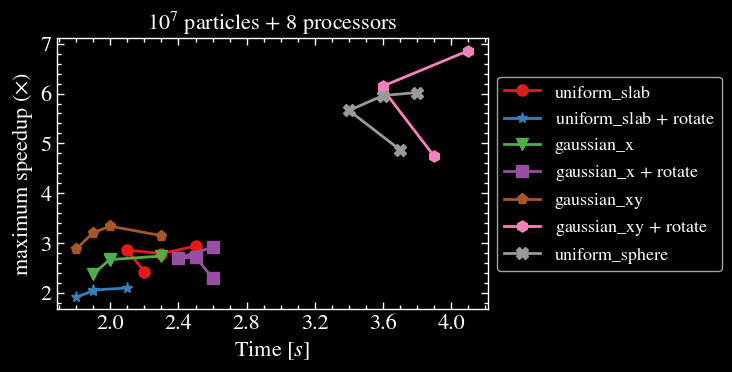

Write the Python code that produced this figure.
import numpy as np
from pylab import cm
import matplotlib as mpl
import matplotlib.pyplot as plt

mpl.rcParams['font.family'] = 'STIXGeneral'
plt.rcParams['xtick.labelsize'] = 16
plt.rcParams['ytick.labelsize'] = 16
plt.rcParams['font.size'] = 16
plt.rcParams['figure.figsize'] = [7.6, 4]
plt.rcParams['axes.titlesize'] = 16
plt.rcParams['axes.labelsize'] = 16
plt.rcParams['lines.linewidth'] = 2
plt.rcParams['lines.markersize'] = 6
plt.rcParams['legend.fontsize'] = 13
plt.rcParams['mathtext.fontset'] = 'stix'
plt.rcParams['axes.linewidth'] = 1

plt.style.use('dark_background')

colors = cm.get_cmap('Set1', 8)

fig = plt.figure()
ax = fig.add_subplot(1, 1, 1)

ax.xaxis.set_tick_params(which='major', size=5, width=1,
                         direction='in', top='on')
ax.xaxis.set_tick_params(which='minor', size=3, width=1,
                         direction='in', top='on')
ax.yaxis.set_tick_params(which='major', size=5, width=1,
                         direction='in', right='on')
ax.yaxis.set_tick_params(which='minor', size=3, width=1,
                         direction='in', right='on')

ax.xaxis.set_major_locator(mpl.ticker.MultipleLocator(0.4))
ax.xaxis.set_minor_locator(mpl.ticker.MultipleLocator(0.10))
ax.yaxis.set_major_locator(mpl.ticker.MultipleLocator(1))
ax.yaxis.set_minor_locator(mpl.ticker.MultipleLocator(.2))

extent = [0.9, 0.5, 0.3, 0.1]
speedup1 = [2.94, 2.79, 2.86, 2.43]
time1 = [2.5, 2.3, 2.1, 2.2]
speedup2 = [2.1, 2.06, 2.04, 1.92]
time2 = [2.1, 1.9, 1.9, 1.8]
speedup3 = [2.74, 2.67, 2.68, 2.38]
time3 = [2.3, 2.0, 2.0, 1.9]
speedup4 = [2.92, 2.70, 2.72, 2.30]
time4 = [2.6, 2.4, 2.5, 2.6]
speedup5 = [3.15, 3.34, 3.21, 2.88]
time5 = [2.3, 2.0, 1.9, 1.8]
speedup6 = [6.86, 6.15, 6.08, 4.74]
time6 = [4.1, 3.6, 3.6, 3.9]
speedup7 = [6.02, 5.96, 5.66, 4.87]
time7 = [3.8, 3.6, 3.4, 3.7]

ax.plot(time1, speedup1, '-o', markersize=8, color=colors(0), label='uniform_slab')
ax.plot(time2, speedup2, '-*', markersize=8, color=colors(1), label='uniform_slab $+$ rotate')
ax.plot(time3, speedup3, '-v', markersize=8, color=colors(2), label='gaussian_x')
ax.plot(time4, speedup4, '-s', markersize=8, color=colors(3), label='gaussian_x $+$ rotate')
ax.plot(time5, speedup5, '-p', markersize=8, color=colors(5), label='gaussian_xy')
ax.plot(time6, speedup6, '-h', markersize=8, color=colors(6), label='gaussian_xy $+$ rotate')
ax.plot(time7, speedup7, '-X', markersize=8, color=colors(7), label='uniform_sphere')

ax.legend(loc='center left', bbox_to_anchor=(1, 0.5))
ax.set_xlabel('Time $[s]$')
ax.set_ylabel(r'maximum speedup ($\times$)')
ax.set_title('$10^7$ particles $+$ $8$ processors')

plt.tight_layout()
plt.savefig('time_speedup_dark.png', dpi=1000, transparent=True)
# plt.savefig('time_speedup_light.png', dpi=1000)
plt.show()